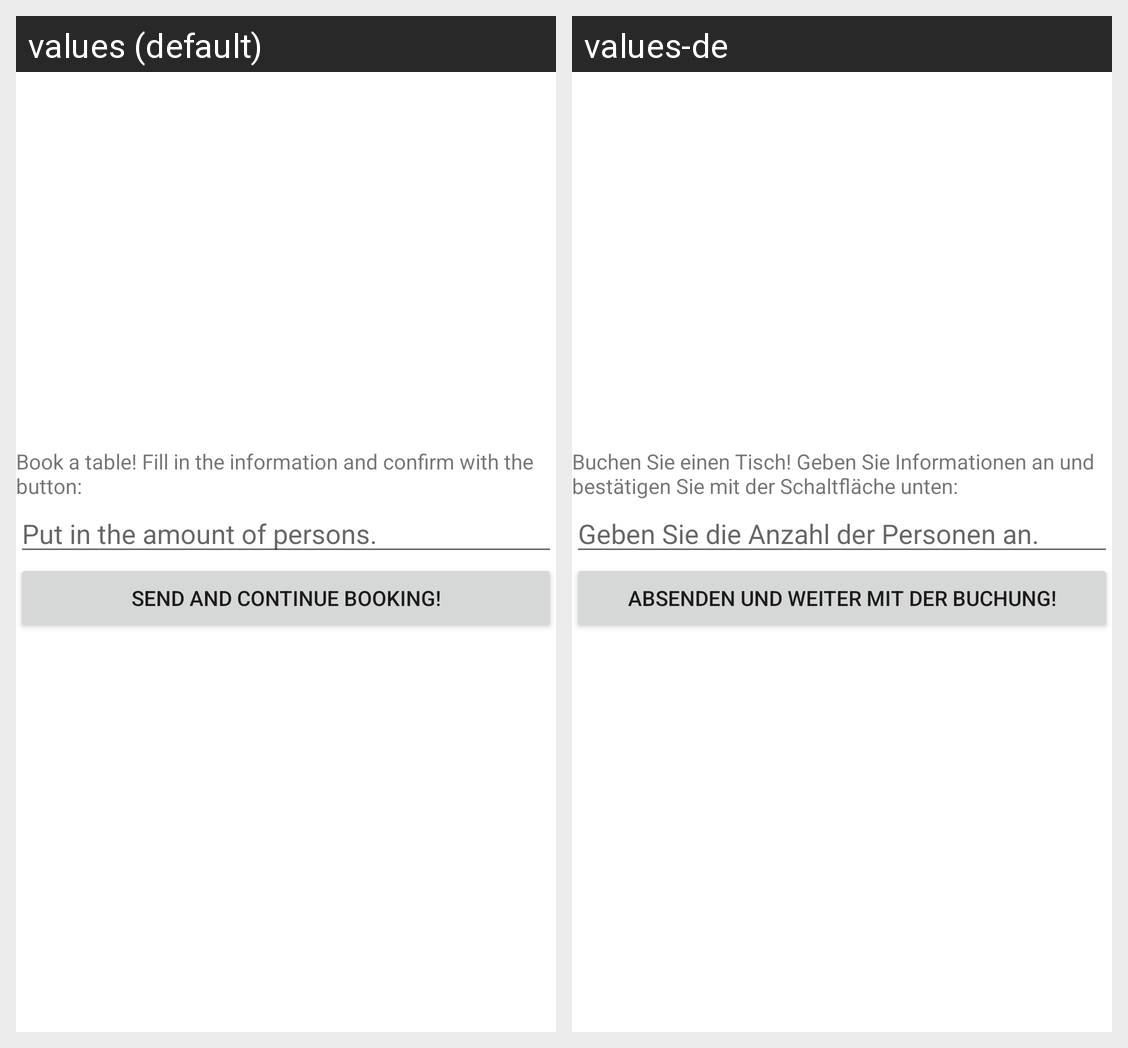

Strings drawn on this Android screen and how each of the app's shown locales translates them:
Android screen res/layout/act_booking.xml rendered under 2 locales, left to right: values (default), values-de. Device: Nexus 5 (rendered at 1080×1920; each locale shown at half size, 540×960, under a caption strip naming it); theme AppTheme.
Strings drawn on this screen, with the default value and each locale's value (text and hints the layout hard-codes, and strings that could not be matched under every locale, appear in the picture but are not listed):

txt_head_booking
  values: Book a table! Fill in the information and confirm with the button:
  values-de: Buchen Sie einen Tisch! Geben Sie Informationen an und bestätigen Sie mit der Schaltfläche unten:

put_in_the_amount_of_persons
  values: Put in the amount of persons.
  values-de: Geben Sie die Anzahl der Personen an.

want_to_book_a_table_or_dish_inside_el_mero_mexicano_press_here
  values: Send and continue booking!
  values-de: Absenden und weiter mit der Buchung!
